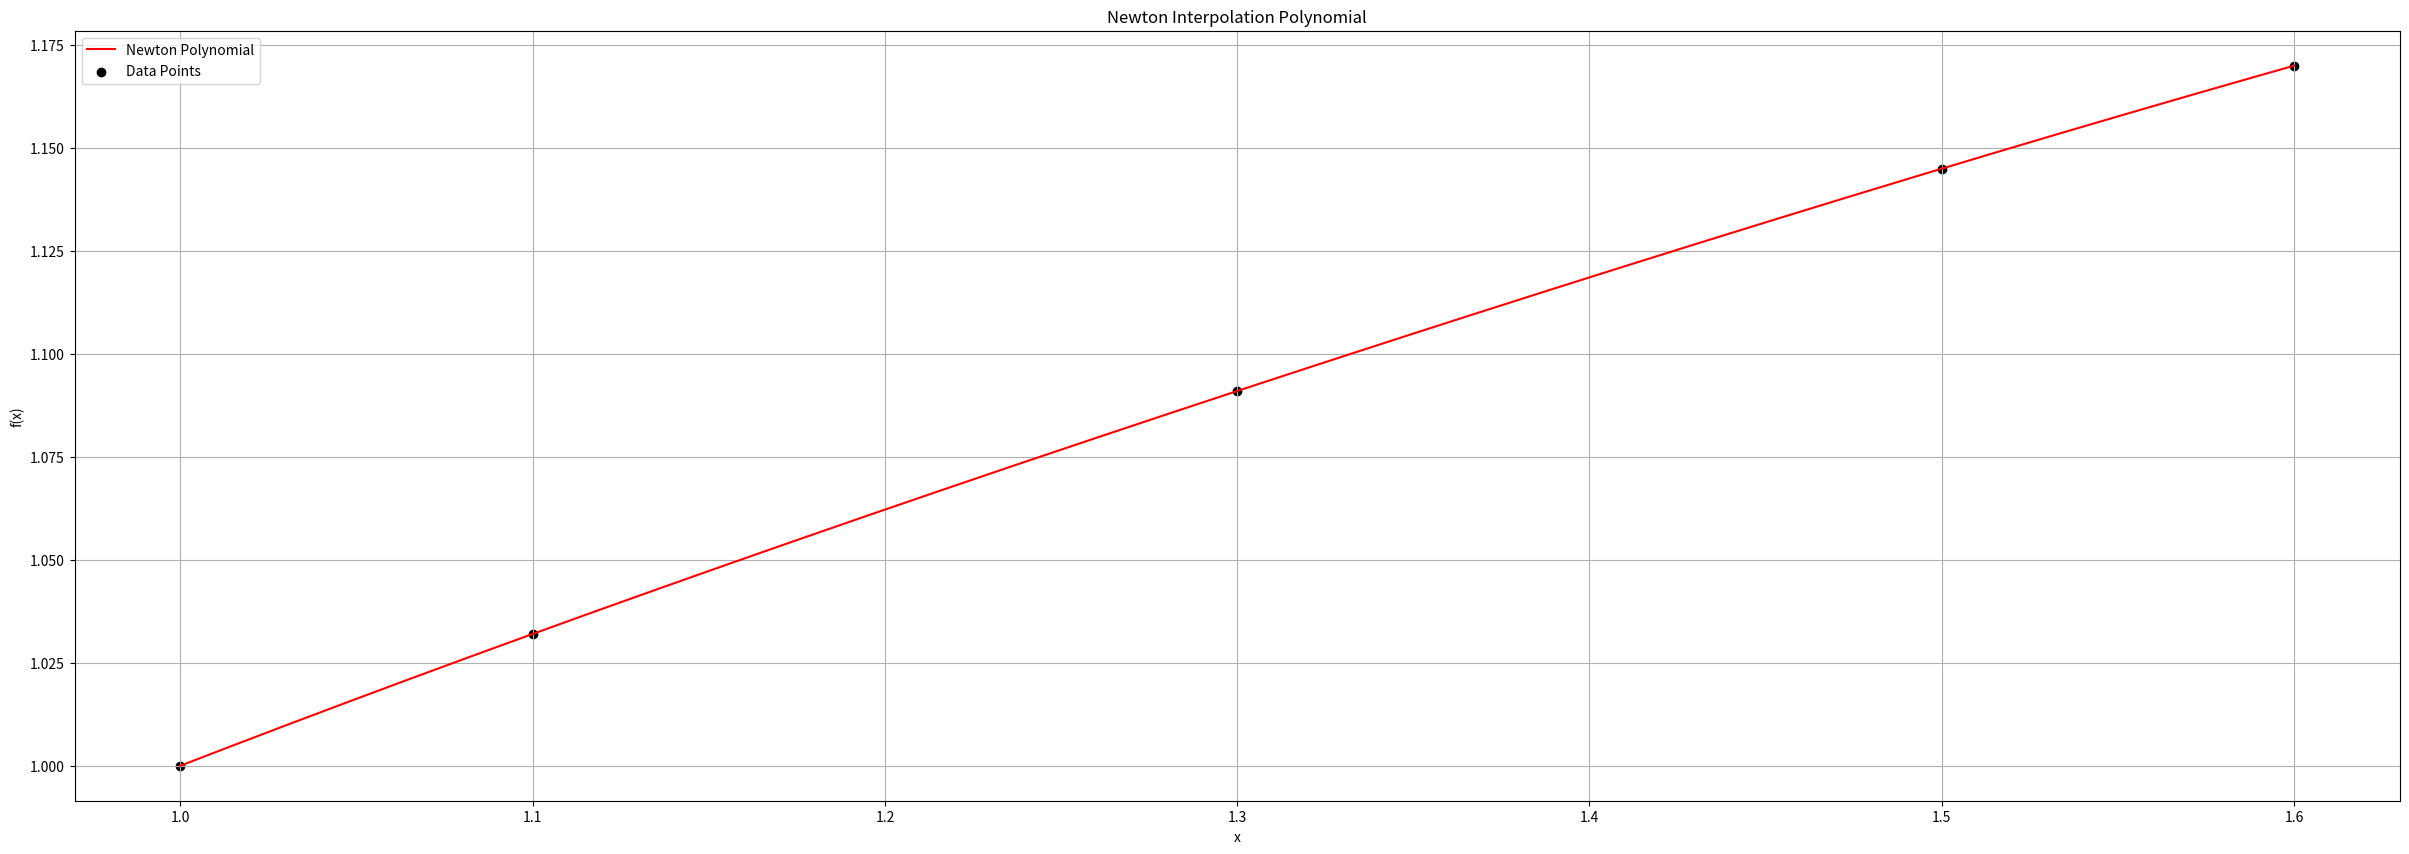
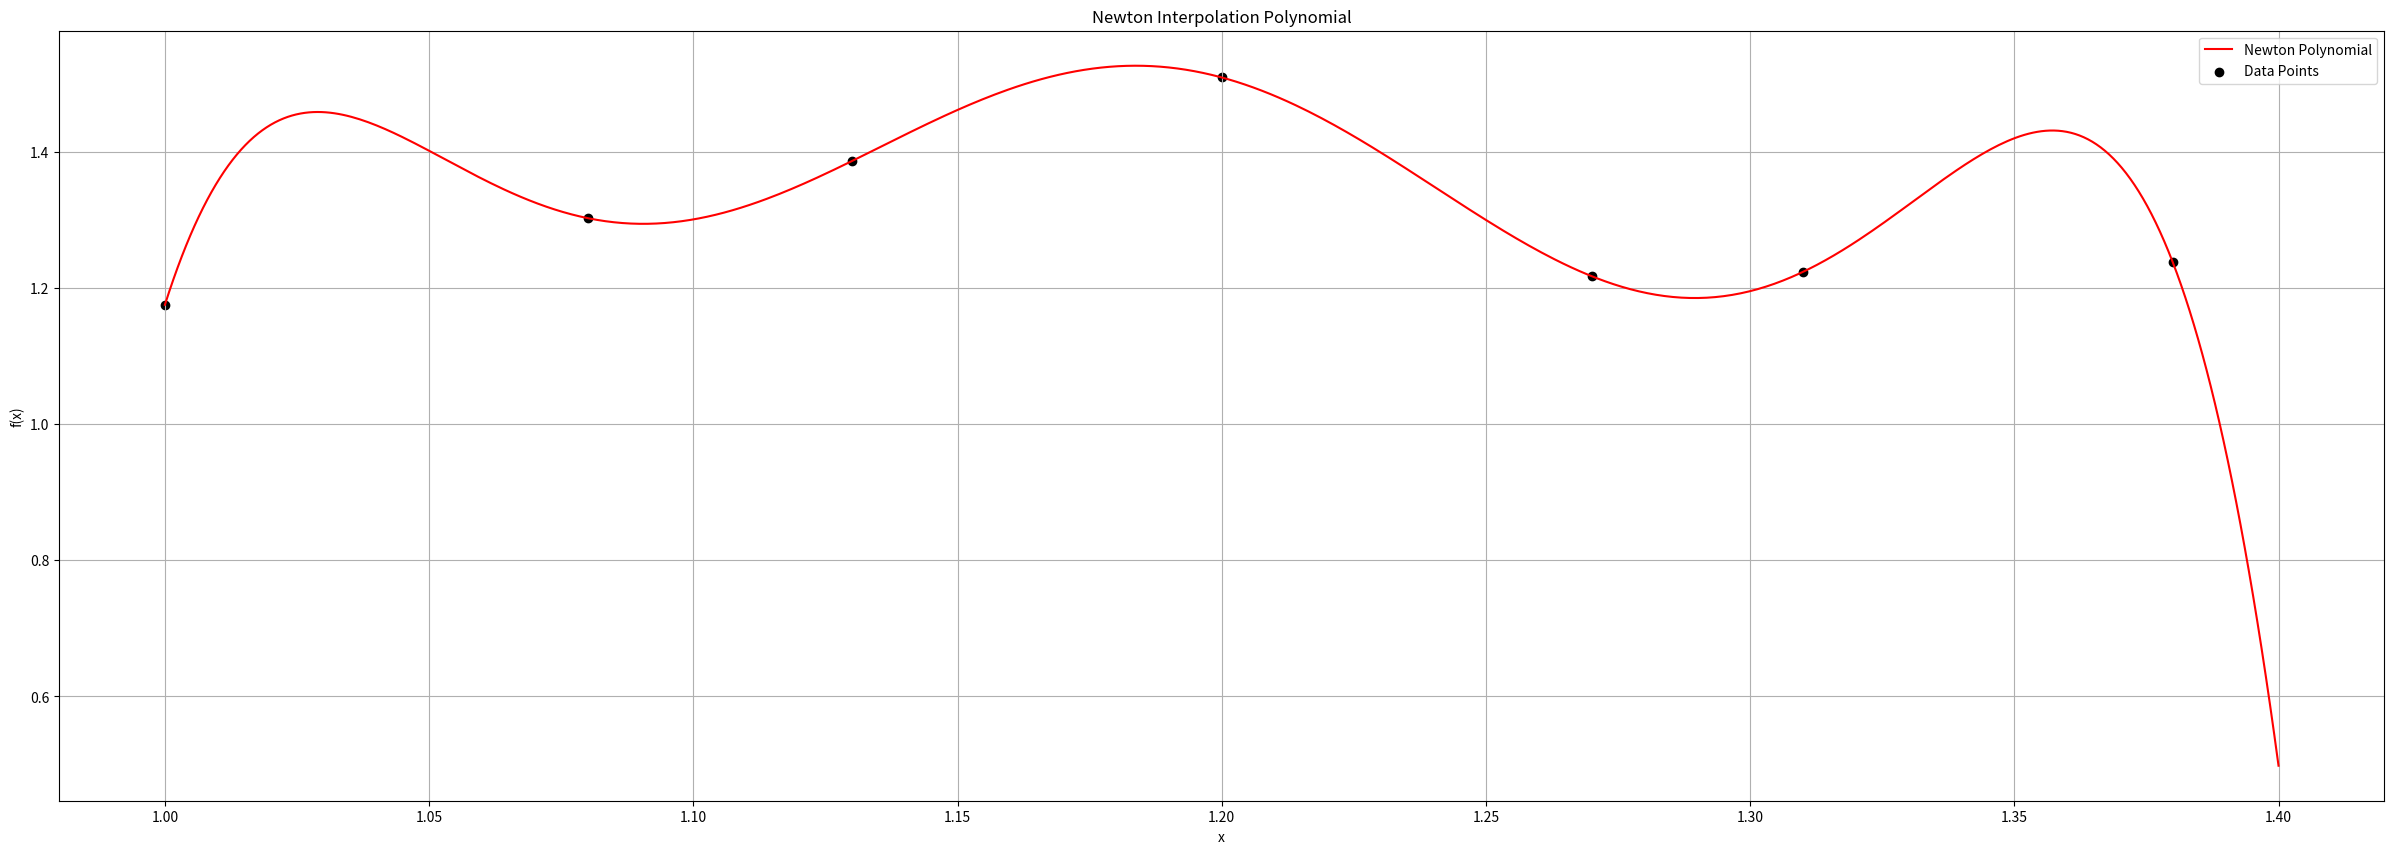

The script that saved these images, in order:
import numpy as np
import matplotlib.pyplot as plt

def divided_differences(x, y):
    """
    Compute the divided difference table.
    
    Parameters:
        x (list): Interpolation nodes.
        y (list): Function values at nodes.
        
    Returns:
        np.ndarray: Divided differences table.
    """
    n = len(x)
    table = np.zeros((n, n))
    table[:, 0] = y

    for j in range(1, n):
        for i in range(n - j):
            table[i, j] = (table[i + 1, j - 1] - table[i, j - 1]) / (x[i + j] - x[i])

    return table


def newton_polynomial(x, y, x_eval):
    """
    Compute the Newton interpolation polynomial at given points.
    
    Parameters:
        x (list): Interpolation nodes.
        y (list): Function values at nodes.
        x_eval (array): Points where the polynomial is evaluated.
        
    Returns:
        array: Evaluated polynomial values.
    """
    table = divided_differences(x, y)
    n = len(x)
    coeffs = table[0, :]  # Extract coefficients from the first row

    def newton_term(k, x_val):
        term = 1
        for i in range(k):
            term *= (x_val - x[i])
        return term

    # Compute polynomial values
    p_values = []
    for x_val in x_eval:
        p_val = coeffs[0]
        for k in range(1, n):
            p_val += coeffs[k] * newton_term(k, x_val)
        p_values.append(p_val)

    return np.array(p_values)


def visualize_newton(x, y, x_eval, y_func=None):
    """
    Visualize the Newton interpolation polynomial.
    
    Parameters:
        x (list): Interpolation nodes.
        y (list): Function values at nodes.
        x_eval (array): Points where the polynomial is evaluated.
        y_func (callable, optional): Original function for comparison.
    """
    y_poly = newton_polynomial(x, y, x_eval)

    plt.figure(figsize=(30, 10))

    # Plot original function if available
    if y_func:
        y_original = y_func(x_eval)
        plt.plot(x_eval, y_original, label="Original Function", color="blue", linestyle="--")

    # Plot Newton polynomial
    plt.plot(x_eval, y_poly, label="Newton Polynomial", color="red")

    # Plot interpolation points
    plt.scatter(x, y, color="black", label="Data Points")

    plt.title("Newton Interpolation Polynomial")
    plt.xlabel("x")
    plt.ylabel("f(x)")
    plt.legend()
    plt.grid()
    plt.show()


# Example Usage
if __name__ == "__main__":
    # Example 1 from the problem
    x = [1, 1.1, 1.3, 1.5, 1.6]  # Nodes
    y = [1, 1.032, 1.091, 1.145, 1.17]  # Function values (f(x))
    x_eval = np.linspace(1.0, 1.6, 500)  # Points to evaluate the polynomial
    visualize_newton(x, y, x_eval)

    # Example 2 from the problem
    x = [1.00, 1.08, 1.13, 1.20, 1.27, 1.31, 1.38]
    y = [1.17520, 1.30254, 1.38631, 1.50916, 1.21730, 1.22361, 1.23740]
    x_eval = np.linspace(1.0, 1.4, 500)
    visualize_newton(x, y, x_eval)
